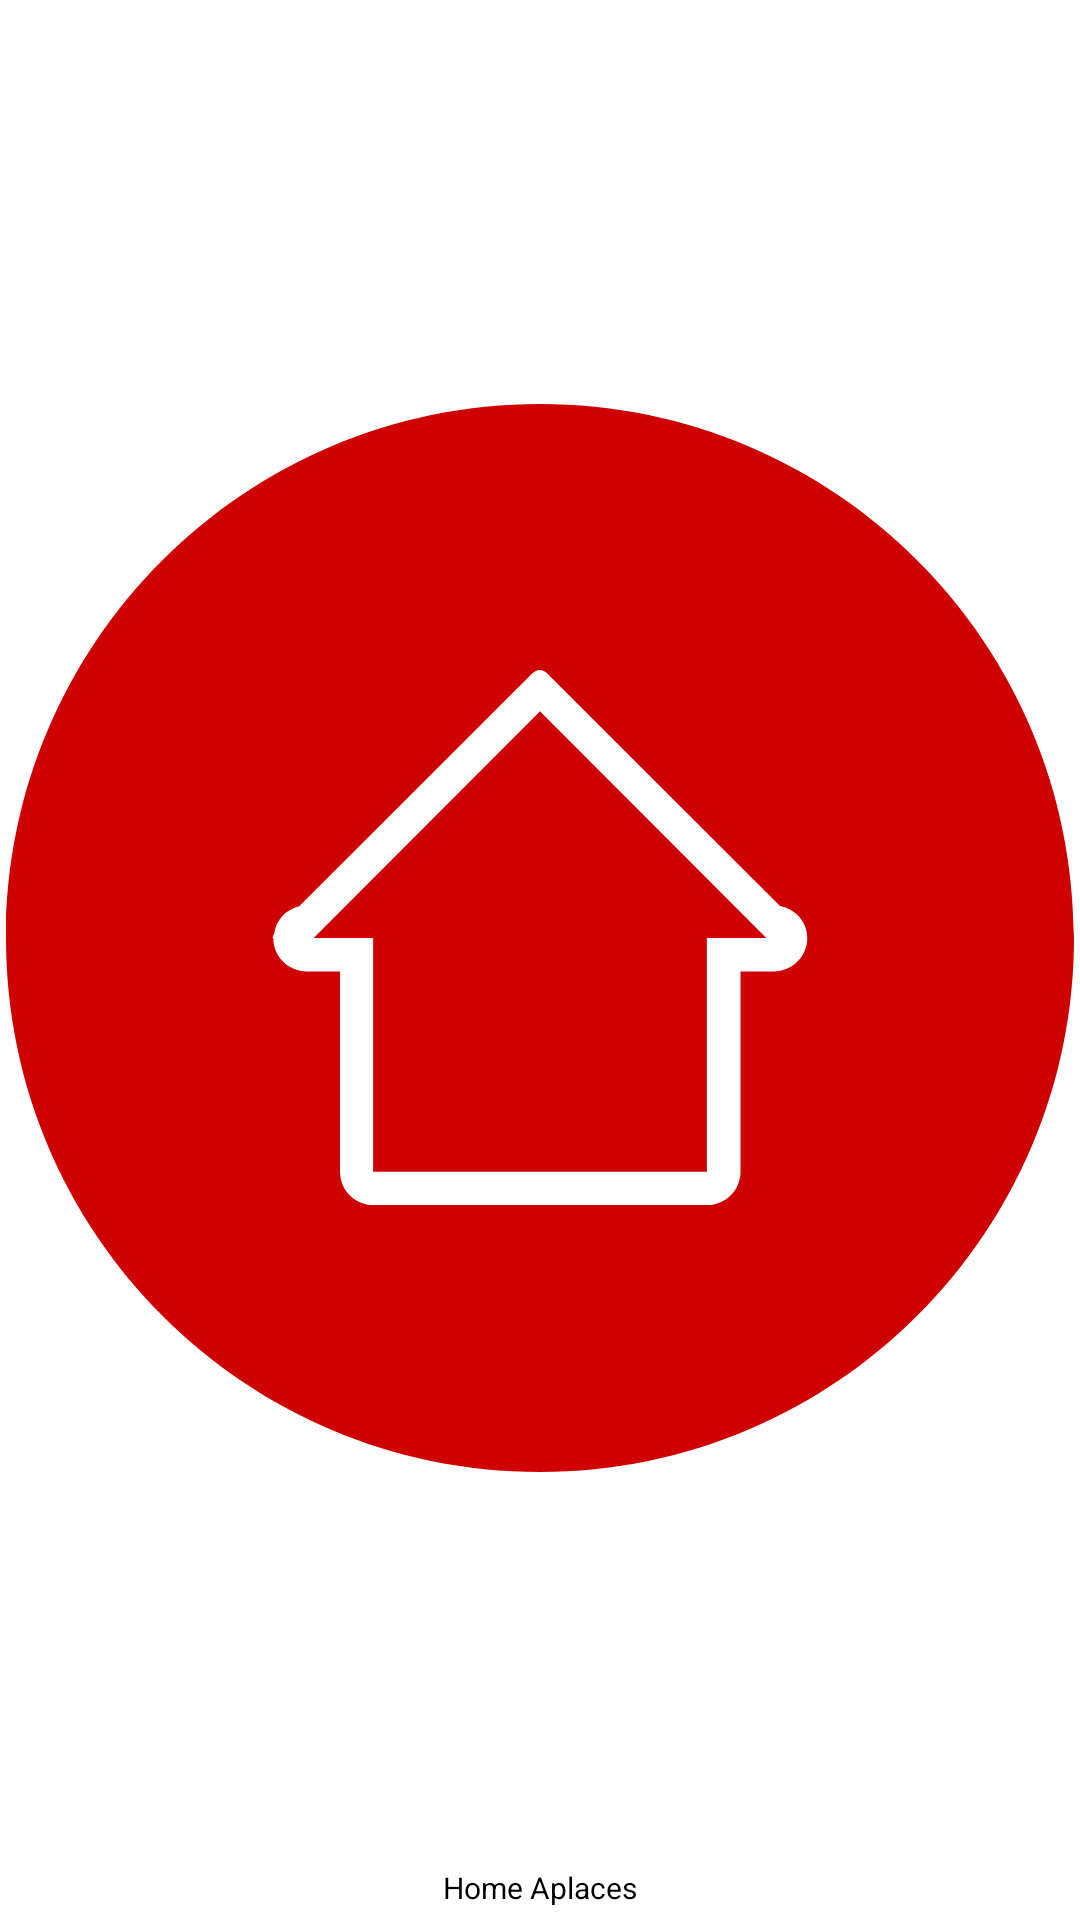

The Android layout XML behind this screen, and the referenced resources:
<!-- AndroidManifest.xml: application theme Theme.Awesome_E_CommerceApp -->
<!-- res/layout/category_item.xml -->
<?xml version="1.0" encoding="utf-8"?>
<androidx.constraintlayout.widget.ConstraintLayout xmlns:android="http://schemas.android.com/apk/res/android"
    xmlns:app="http://schemas.android.com/apk/res-auto"
    xmlns:tools="http://schemas.android.com/tools"
    android:layout_width="60dp"
    android:layout_height="60dp">


    <ImageView
        android:id="@+id/categoryIcon"
        android:layout_width="0dp"
        android:layout_height="0dp"
        android:layout_centerInParent="true"
        android:layout_marginStart="2dp"
        android:layout_marginTop="3dp"
        android:layout_marginEnd="2dp"
        app:layout_constraintBottom_toTopOf="@+id/categoryName"
        app:layout_constraintEnd_toEndOf="parent"
        app:layout_constraintStart_toStartOf="parent"
        app:layout_constraintTop_toTopOf="parent"
        app:srcCompat="@drawable/ic_rounded_home"
        android:scaleType="fitCenter"
         />

    <TextView
        android:id="@+id/categoryName"
        android:layout_width="wrap_content"
        android:layout_height="wrap_content"
        android:layout_below="@id/categoryIcon"
        android:layout_centerHorizontal="true"
        android:layout_margin="4dp"
        android:text="Home Aplaces"
        android:textAlignment="center"
        android:textColor="@color/black"
        android:textSize="10sp"
        app:layout_constraintBottom_toBottomOf="parent"
        app:layout_constraintEnd_toEndOf="parent"
        app:layout_constraintStart_toStartOf="parent" />
</androidx.constraintlayout.widget.ConstraintLayout>
<!-- resources referenced by this layout -->
<resources>
  <color name="black">#FF000000</color>
  <!-- drawable ic_rounded_home (drawable) -->
  <vector xmlns:android="http://schemas.android.com/apk/res/android"
      android:width="64dp"
      android:height="64dp"
      android:viewportWidth="64"
      android:viewportHeight="64">
    <path
        android:fillColor="@color/red"
        android:pathData="M18.438,32H22v14h20V32h3.562L32,18.406L18.438,32zM32,0C14.327,0 0,14.327 0,32s14.327,32 32,32s32,-14.327 32,-32S49.673,0 32,0zM46.018,34h-2.002v12c0,1.104 -0.896,2 -1.998,2h-4.002l0,0H26.017c0,0 0,0 -0.001,0h-4c-1.104,0 -2,-0.896 -2,-2V36c-0.003,0 -0.005,0.002 -0.008,0.002V36h0.008v-2h-2c-1.104,0 -2,-0.896 -2,-2h-0.038c0.004,-0.102 0.06,-0.192 0.097,-0.287c0.121,-0.811 0.708,-1.438 1.496,-1.623l13.932,-13.904c0.321,-0.321 0.644,-0.321 0.965,0l13.916,13.889c0.923,0.178 1.634,0.951 1.634,1.926C48.016,33.104 47.12,34 46.018,34z"/>
  </vector>
  <style name="Theme.Awesome_E_CommerceApp" parent="Theme.MaterialComponents.Light.NoActionBar">
          
          <item name="colorPrimary">@color/red</item>
          <item name="colorPrimaryVariant">@color/red</item>
          <item name="colorOnPrimary">@color/white</item>
          
          <item name="colorSecondary">@color/teal_200</item>
          <item name="colorSecondaryVariant">@color/teal_700</item>
          <item name="colorOnSecondary">@color/black</item>
          
          <item name="android:statusBarColor" tools:targetApi="l">?attr/colorPrimaryVariant</item>
          
      </style>
  <color name="red">#CE0000</color>
  <color name="white">#FFFFFFFF</color>
  <color name="teal_200">#80CBC4</color>
  <color name="teal_700">#00796B</color>
</resources>
